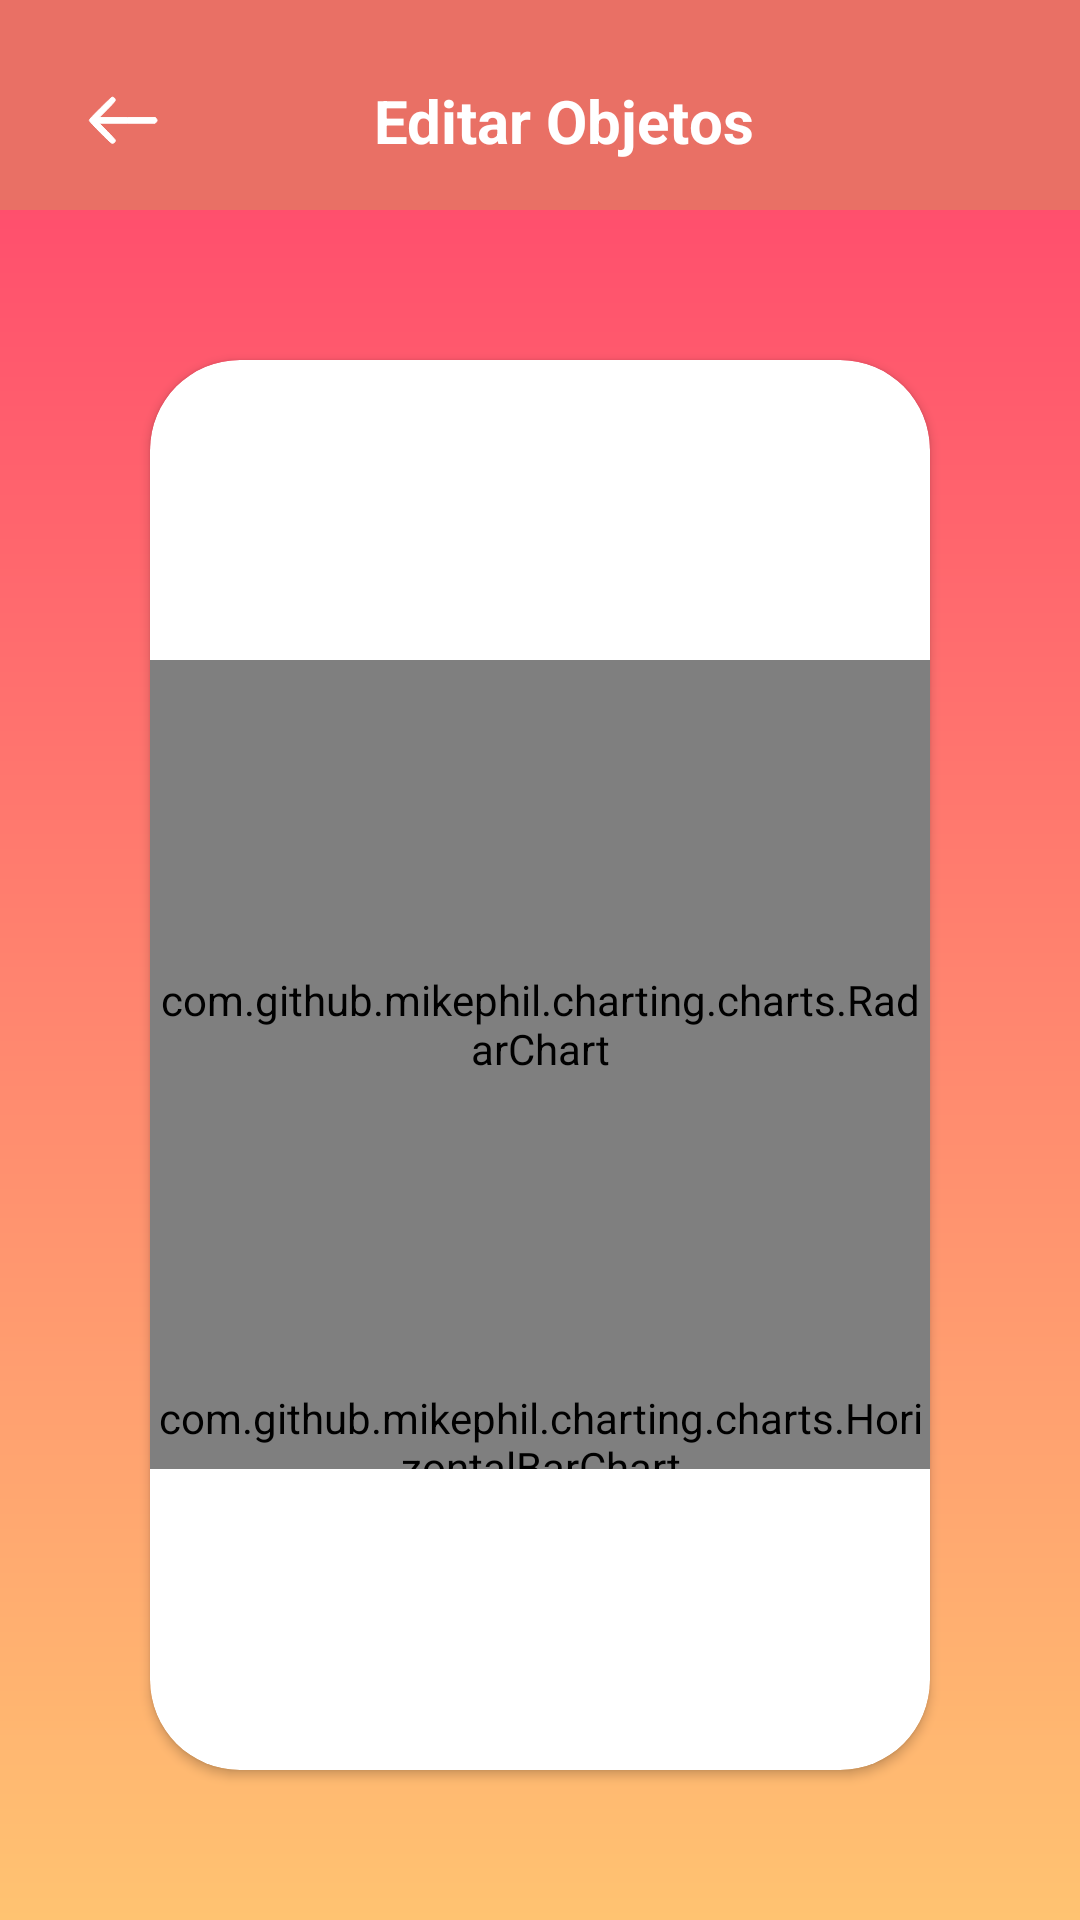

Layout XML and referenced resources for this Android screen:
<!-- AndroidManifest.xml: application theme Theme.Trokka -->
<!-- res/layout/activity_grafics.xml -->
<?xml version="1.0" encoding="utf-8"?>
<androidx.constraintlayout.widget.ConstraintLayout xmlns:android="http://schemas.android.com/apk/res/android"
    xmlns:app="http://schemas.android.com/apk/res-auto"
    xmlns:tools="http://schemas.android.com/tools"
    android:id="@+id/main"
    android:layout_width="match_parent"
    android:layout_height="match_parent"
    android:background="@drawable/degradado_fondo"
    tools:context=".GraficsActivity">

    <Toolbar
        android:id="@+id/cvHeader"
        android:layout_width="match_parent"
        android:layout_height="wrap_content"
        android:background="@color/menu_alto"
        app:layout_constraintEnd_toEndOf="parent"
        app:layout_constraintStart_toStartOf="parent"
        app:layout_constraintTop_toTopOf="parent">

        <androidx.constraintlayout.widget.ConstraintLayout
            android:id="@+id/so_header"
            android:layout_width="match_parent"
            android:layout_height="30dp"
            android:layout_marginTop="25dp"
            android:layout_marginBottom="15dp">

            <ImageView
                android:id="@+id/imgFlechita"
                android:layout_width="30dp"
                android:layout_height="wrap_content"
                android:layout_marginStart="10dp"
                android:contentDescription="@string/tornar_enrere"
                android:src="@drawable/ic_flechita"
                app:layout_constraintBottom_toBottomOf="parent"
                app:layout_constraintStart_toStartOf="parent"
                app:layout_constraintTop_toTopOf="parent"
                app:tint="@color/white" />

            <TextView
                android:layout_width="wrap_content"
                android:layout_height="wrap_content"
                android:text="@string/move_to_edit_perfil"
                android:textColor="@color/white"
                android:textSize="20sp"
                android:textStyle="bold"
                app:layout_constraintBottom_toBottomOf="parent"
                app:layout_constraintEnd_toEndOf="parent"
                app:layout_constraintStart_toStartOf="parent"
                app:layout_constraintTop_toTopOf="parent" />
        </androidx.constraintlayout.widget.ConstraintLayout>

    </Toolbar>

    <androidx.cardview.widget.CardView
        android:layout_width="match_parent"
        android:layout_height="0dp"
        android:layout_margin="50dp"
        app:cardCornerRadius="30dp"
        app:layout_constraintBottom_toBottomOf="parent"
        app:layout_constraintEnd_toEndOf="parent"
        app:layout_constraintStart_toStartOf="parent"
        app:layout_constraintTop_toBottomOf="@+id/cvHeader">

        <LinearLayout
            android:layout_width="match_parent"
            android:layout_height="match_parent"
            android:orientation="vertical"
            android:layout_gravity="center"
            android:gravity="center_vertical"
            android:paddingVertical="100dp">

            <com.github.mikephil.charting.charts.RadarChart
                android:id="@+id/rc_grafic"
                android:layout_width="match_parent"
                android:layout_height="0dp"
                android:layout_weight="0.9"/>

            <com.github.mikephil.charting.charts.HorizontalBarChart
                android:id="@+id/hbc_grafic"
                android:layout_width="match_parent"
                android:layout_height="0dp"
                android:layout_weight="0.1"/>

        </LinearLayout>

    </androidx.cardview.widget.CardView>

</androidx.constraintlayout.widget.ConstraintLayout>
<!-- resources referenced by this layout -->
<resources>
  <color name="menu_alto">#E97065</color>
  <color name="white">#FFFFFFFF</color>
  <!-- drawable degradado_fondo (drawable) -->
  <?xml version="1.0" encoding="utf-8"?>
  <shape xmlns:android="http://schemas.android.com/apk/res/android"
      android:shape="rectangle">
      <gradient
          android:startColor="#FF416C"
          android:endColor="#FFC371"
          android:angle="235"
          android:type="linear"/>
  </shape>
  <!-- drawable ic_flechita (drawable) -->
  <vector xmlns:android="http://schemas.android.com/apk/res/android"
      android:width="30dp"
      android:height="30dp"
      android:viewportWidth="224"
      android:viewportHeight="224">
    <path
        android:pathData="M55.6,82.9c-26.2,26.3 -27.8,28.1 -27.2,30.8 0.9,3.4 51.9,55.1 55.4,55.9 4.9,1.3 9.2,-2.1 9.2,-7.3 0,-0.9 -9.1,-10.8 -20.2,-22l-20.2,-20.3 69.7,-0 69.8,-0 2.4,-2.5c3,-3 3.1,-5.4 0.4,-8.9l-2,-2.6 -70.2,-0 -70.1,-0 19.6,-19.8c11.9,-11.9 19.9,-20.7 20.3,-22.4 1.1,-4.4 -2.8,-8.8 -7.8,-8.8 -0.6,-0 -13.7,12.6 -29.1,27.9z"
        android:fillColor="#FFFFFF"
        android:strokeColor="#FFFFFFFF"/>
  </vector>
  <string name="move_to_edit_perfil">Editar Objetos</string>
  <string name="tornar_enrere">Tornar enrere</string>
  <style name="Theme.Trokka" parent="Base.Theme.Trokka" />
  <style name="Base.Theme.Trokka" parent="Theme.Material3.DayNight.NoActionBar">
          
          
      </style>
</resources>
